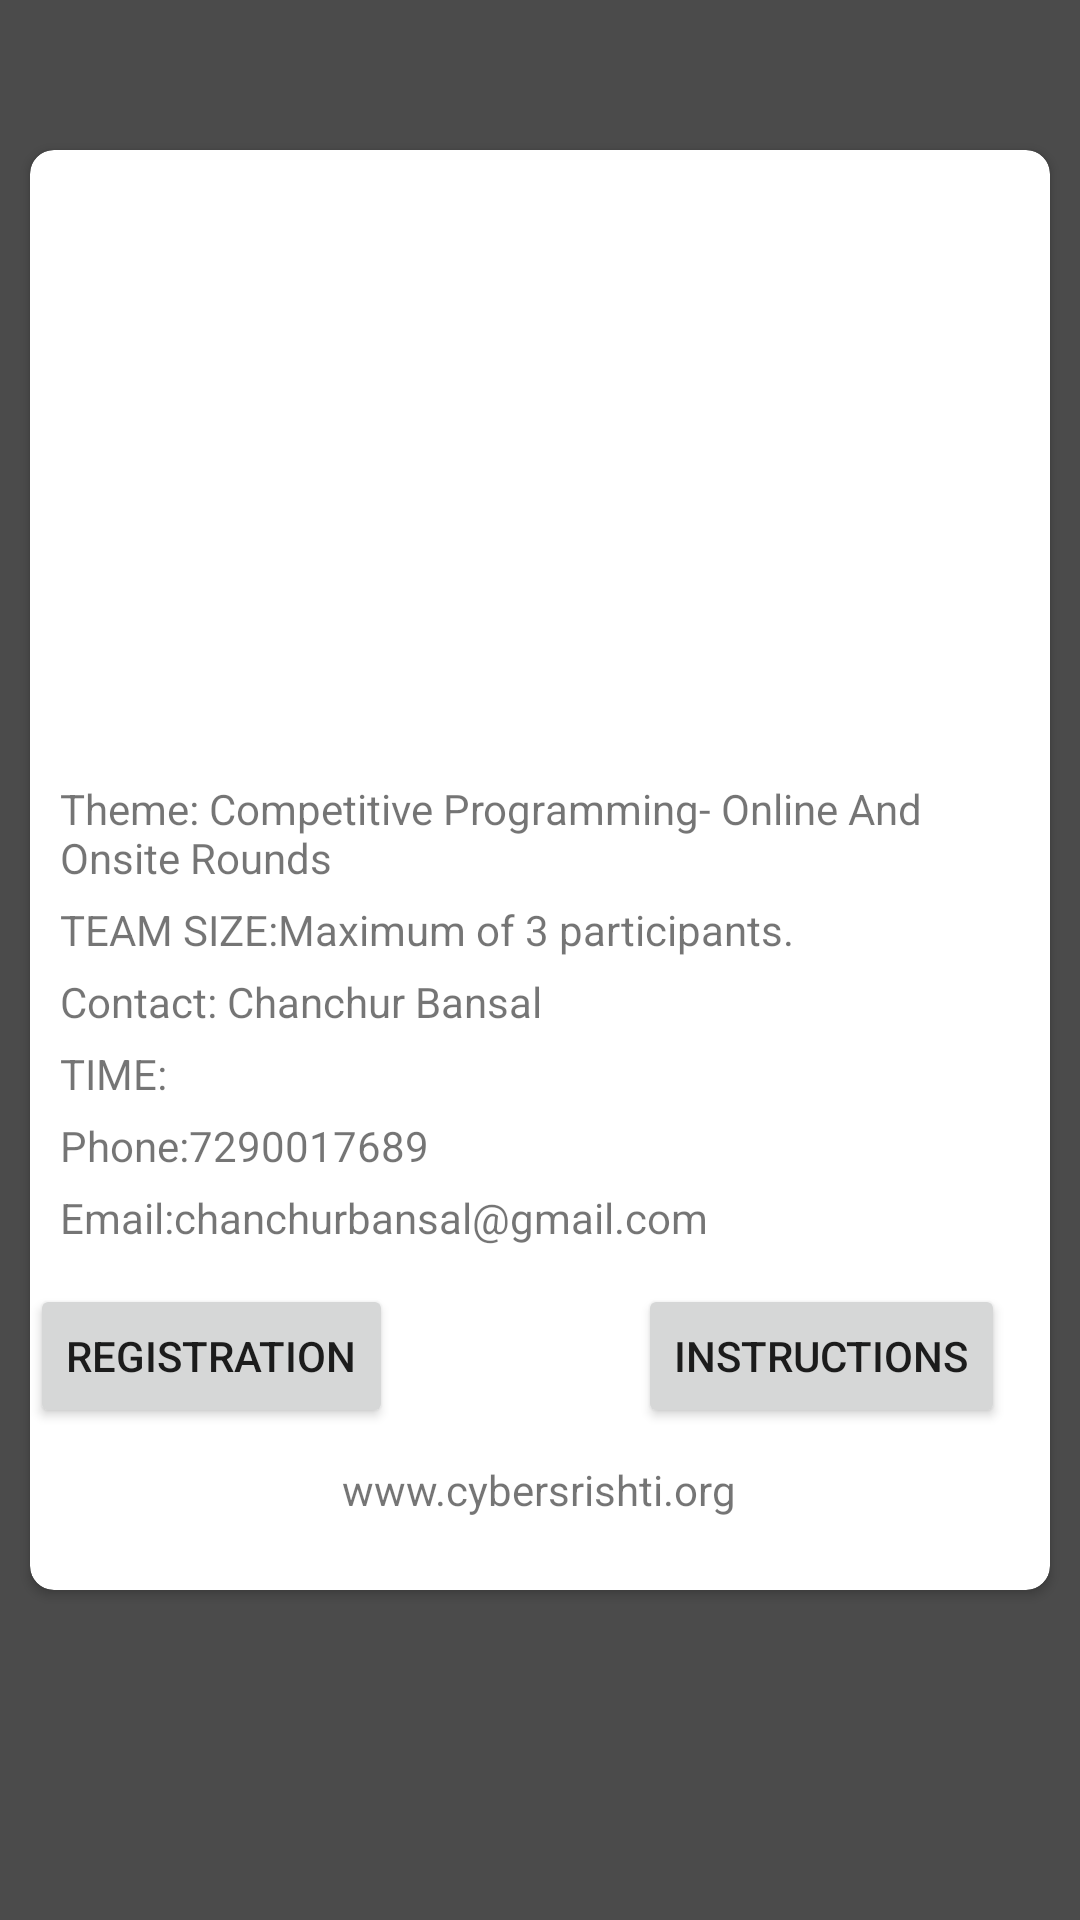

This screen was rendered from an Android layout file. Write that file and the resources it references.
<!-- AndroidManifest.xml: application theme AppTheme -->
<!-- res/layout/activity_execute.xml -->
<?xml version="1.0" encoding="utf-8"?>

<RelativeLayout xmlns:android="http://schemas.android.com/apk/res/android"
    xmlns:card_view="http://schemas.android.com/apk/res-auto"
    xmlns:app="http://schemas.android.com/apk/res-auto"
    android:layout_width="match_parent"
    android:layout_height="match_parent"
    android:background="@mipmap/execute"
    android:gravity="center">
    <View
        android:layout_width="match_parent"
        android:layout_height="match_parent"
        android:background="#000000"
        android:alpha="0.7" />


    <android.support.v7.widget.CardView
        android:id="@+id/card_view"
        android:layout_marginLeft="10dp"
        android:layout_marginRight="10dp"
        android:layout_width="match_parent"
        android:layout_height="480dp"
        android:elevation="4dp"
        card_view:cardCornerRadius="8dp"
        android:layout_marginTop="50dp">

        <RelativeLayout
            android:id="@+id/rel_layout"
            android:layout_width="match_parent"
            android:layout_height="match_parent">

            <ImageView
                android:layout_width="match_parent"
                android:layout_height="200dp"
                android:scaleType="centerCrop"
                android:src="@mipmap/execute"
                android:id="@+id/cover"
                android:transitionName="selected team"
                />



            <TextView
                android:layout_width="wrap_content"
                android:layout_height="wrap_content"
                android:textAppearance="?android:attr/textAppearanceLarge"
                android:text="EXECUTE"
                android:id="@+id/txt_movie_details"
                android:singleLine="true"
                android:layout_marginLeft="10dp"
                android:textSize="50sp"
                android:textColor="#ffffff"
                android:textStyle="bold"

                android:layout_alignBottom="@+id/cover"
                android:layout_marginBottom="10dp" />


            <TextView
                android:layout_width="match_parent"
                android:layout_height="wrap_content"
                android:layout_below="@+id/cover"
                android:layout_marginTop="10dp"
                android:id="@+id/theme"
                android:layout_marginStart="10dp"
                android:text="Theme: Competitive Programming- Online And Onsite Rounds"/>

            <TextView
                android:layout_width="match_parent"
                android:layout_height="wrap_content"
                android:id="@+id/size"
                android:layout_marginStart="10dp"

                android:layout_marginTop="5dp"
                android:text="TEAM SIZE:Maximum of 3 participants."
                android:layout_below="@+id/theme"/>

            <TextView
                android:layout_width="match_parent"
                android:layout_height="wrap_content"
                android:id="@+id/contact"
                android:layout_marginTop="5dp"
                android:layout_marginStart="10dp"

                android:text="Contact: Chanchur Bansal"
                android:layout_below="@+id/size"/>

            <TextView
                android:layout_width="wrap_content"
                android:layout_height="wrap_content"
                android:id="@+id/time7"
                android:layout_marginTop="5dp"
                android:layout_below="@+id/contact"
                android:text="TIME:"
                android:layout_marginEnd="10dp"
                android:layout_marginStart="10dp"/>


            <TextView
                android:layout_width="match_parent"
                android:layout_height="wrap_content"
                android:id="@+id/phone"
                android:layout_marginStart="10dp"
                android:layout_marginTop="5dp"
                android:text="Phone:7290017689"
                android:layout_below="@+id/time7"/>

            <TextView
                android:layout_width="match_parent"
                android:layout_height="wrap_content"
                android:id="@+id/email"
                android:layout_marginStart="10dp"
                android:layout_marginTop="5dp"
                android:layout_below="@+id/phone"
                android:text="Email:chanchurbansal@gmail.com"/>



            <TextView
                android:layout_width="wrap_content"
                android:layout_height="wrap_content"
                android:textAppearance="?android:attr/textAppearanceSmall"
                android:text="www.cybersrishti.org"
                android:id="@+id/textView"
                android:layout_alignParentBottom="true"
                android:layout_centerHorizontal="true"
                android:layout_marginBottom="24dp" />

            <Button
                android:text="REGISTRATION"
                android:layout_width="wrap_content"
                android:layout_height="wrap_content"
                android:layout_marginBottom="11dp"
                android:id="@+id/button"
                android:layout_above="@+id/textView"
                android:layout_alignLeft="@+id/txt_plot_details"
                android:layout_alignStart="@+id/txt_plot_details" />

            <Button
                android:text="INSTRUCTIONS"
                android:layout_width="wrap_content"
                android:layout_height="wrap_content"
                android:id="@+id/button2"
                android:layout_alignBaseline="@+id/button"
                android:layout_alignBottom="@+id/button"
                android:layout_alignParentRight="true"
                android:layout_alignParentEnd="true"
                android:layout_marginRight="15dp"
                android:layout_marginEnd="15dp" />
        </RelativeLayout>
    </android.support.v7.widget.CardView>
</RelativeLayout>
<!-- resources referenced by this layout -->
<resources>
  <style name="AppTheme" parent="Theme.AppCompat.Light.NoActionBar">
          
          <item name="colorPrimary">@color/colorPrimary</item>
          <item name="colorPrimaryDark">@color/colorPrimaryDark</item>
          <item name="colorAccent">@color/colorAccent</item>
      </style>
  <color name="colorPrimary">#3F51B5</color>
  <color name="colorPrimaryDark">#303F9F</color>
  <color name="colorAccent">#FF4081</color>
</resources>
